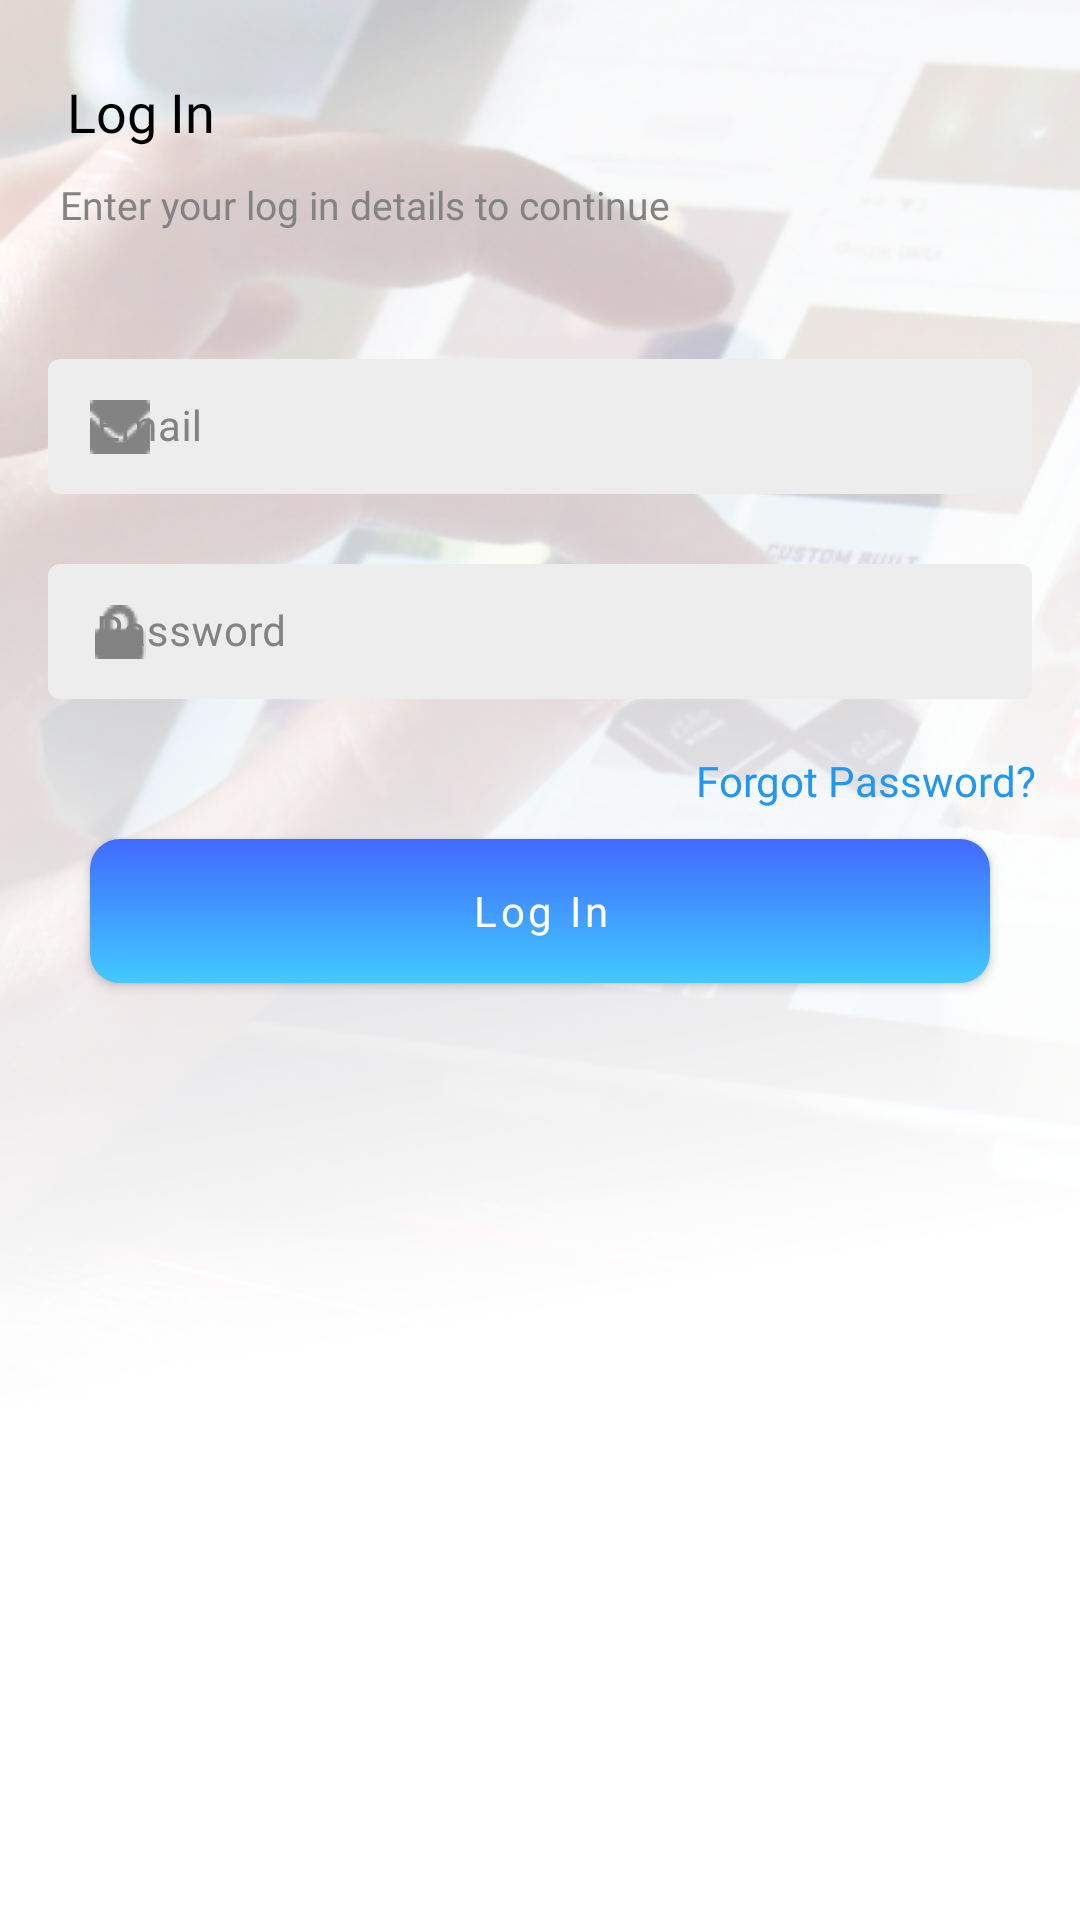

Reconstruct the res/layout file that produces this screen, plus the resources it refers to.
<!-- AndroidManifest.xml: application theme Theme.AgnitoNews -->
<!-- res/layout/activity_login.xml -->
<?xml version="1.0" encoding="utf-8"?>
<RelativeLayout xmlns:android="http://schemas.android.com/apk/res/android"
    xmlns:app="http://schemas.android.com/apk/res-auto"
    xmlns:tools="http://schemas.android.com/tools"
    android:layout_width="match_parent"
    android:layout_height="match_parent"
    android:background="@drawable/backgground"
    tools:context=".activity.LoginActivity">
    <androidx.core.widget.NestedScrollView
        android:layout_width="match_parent"
        android:layout_height="match_parent">

        <LinearLayout
            android:layout_width="match_parent"
            android:layout_height="wrap_content"
            android:orientation="vertical">

            <LinearLayout
                android:layout_width="wrap_content"
                android:orientation="vertical"
                android:layout_height="wrap_content">

                <TextView
                    android:id="@+id/tv_splash"
                    android:layout_width="match_parent"
                    android:layout_height="wrap_content"
                    android:layout_gravity="center"
                    android:layout_marginStart="15dp"
                    android:layout_marginTop="25dp"
                    android:fontFamily="@font/poppinsbold"
                    android:text="@string/log_in"
                    android:textColor="@color/black"
                    android:textSize="18dp" />

                <TextView
                    android:layout_width="match_parent"
                    android:layout_height="wrap_content"
                    android:layout_marginStart="20dp"
                    android:layout_marginTop="10dp"
                    android:text="@string/details_to_continue"
                    android:fontFamily="@font/merriweatherbold"
                    android:textColor="@color/grey_txt"
                    android:textSize="13sp" />


            </LinearLayout>

            <LinearLayout
                android:layout_width="match_parent"
                android:orientation="vertical"
                android:padding="16dp"
                android:layout_marginTop="20dp"
                android:layout_height="wrap_content">


                <com.google.android.material.textfield.TextInputLayout
                    android:layout_width="match_parent"
                    app:endIconMode="clear_text"
                    app:helperTextTextColor="@color/purple_200"
                    app:startIconDrawable="@drawable/email"
                    app:boxStrokeWidth="0dp"
                    app:startIconTint="@color/grey_txt"
                    android:textColorHint="@color/grey_txt"
                    style="@style/Widget.MaterialComponents.TextInputLayout.OutlinedBox.Dense"
                    app:boxBackgroundColor="@color/grey_light"
                    android:background="@android:color/transparent"
                    android:layout_height="wrap_content">

                    <EditText
                        android:layout_width="match_parent"
                        android:layout_height="wrap_content"
                        android:hint="@string/email"
                        android:fontFamily="@font/merriweatherregular"
                        android:inputType="textEmailAddress"
                        android:textSize="14sp"
                        android:textColor="@color/black"
                        android:textColorHint="@color/black"
                        android:imeOptions="actionNext"
                        android:id="@+id/etEmail" />

                </com.google.android.material.textfield.TextInputLayout>


                <com.google.android.material.textfield.TextInputLayout
                    android:layout_width="match_parent"
                    app:endIconMode="clear_text"
                    app:boxStrokeWidth="0dp"
                    android:layout_marginTop="15dp"
                    android:textColorHint="@color/grey_txt"
                    app:helperTextTextColor="@color/purple_200"
                    app:startIconDrawable="@drawable/password"
                    app:passwordToggleEnabled="true"
                    app:startIconTint="@color/grey_txt"
                    style="@style/Widget.MaterialComponents.TextInputLayout.OutlinedBox.Dense"
                    app:boxBackgroundColor="@color/grey_light"
                    android:background="@android:color/transparent"
                    android:layout_height="wrap_content">

                    <EditText
                        android:layout_width="match_parent"
                        android:layout_height="wrap_content"
                        android:hint="@string/password"
                        android:inputType="textPassword"
                        android:textSize="14sp"
                        android:textColor="@color/black"
                        android:textColorHint="@color/black"
                        android:fontFamily="@font/merriweatherregular"
                        android:imeOptions="actionDone"
                        android:id="@+id/etPassword" />

                </com.google.android.material.textfield.TextInputLayout>

            </LinearLayout>


            <TextView
                android:layout_width="match_parent"
                android:layout_height="wrap_content"
                android:gravity="end"
                android:id="@+id/txForgot"
                android:fontFamily="@font/merriweatherregular"
                android:text="@string/forgot_password"
                android:textColor="@color/purple_200"
                android:layout_marginEnd="15dp"
                android:textSize="14sp" />

            <com.google.android.material.button.MaterialButton
                android:layout_width="match_parent"
                android:layout_marginStart="30dp"
                android:layout_marginEnd="30dp"
                android:layout_marginTop="10dp"
                android:text="@string/log_in"
                android:textAllCaps="false"
                android:id="@+id/btLogin"
                android:textSize="14sp"
                app:backgroundTint="@null"
                android:background="@drawable/gradient_btn"
                android:fontFamily="@font/merriweatherbold"
                android:layout_height="wrap_content"/>

            <TextView
                android:layout_width="wrap_content"
                android:layout_height="wrap_content"
                android:layout_gravity="center"
                android:layout_marginStart="15dp"
                android:id="@+id/txSignUp"
                android:layout_marginTop="10dp"
                android:fontFamily="@font/merriweatherregular"
                android:text=""
                android:textAlignment="center"
                android:textColor="@color/grey_txt"
                android:textSize="13sp" />


        </LinearLayout>

    </androidx.core.widget.NestedScrollView>
</RelativeLayout>
<!-- resources referenced by this layout -->
<resources>
  <color name="black">#FF000000</color>
  <color name="grey_light">#EDEDED</color>
  <color name="grey_txt">#838383</color>
  <color name="purple_200">#2196F3</color>
  <!-- drawable backgground: png bitmap (drawable, 172686 bytes) -->
  <!-- drawable email: png bitmap (drawable, 528 bytes) -->
  <!-- drawable gradient_btn (drawable) -->
  <?xml version="1.0" encoding="utf-8"?>
  <shape
      xmlns:android="http://schemas.android.com/apk/res/android"
      android:shape="rectangle">
  
      <gradient
          android:angle="-45"
          android:startColor="#416AFF"
          android:endColor="#41CAFF"/>
      <corners android:radius="10dp"/>
  </shape>
  <!-- drawable password: png bitmap (drawable, 438 bytes) -->
  <string name="details_to_continue">Enter your log in details to continue</string>
  <string name="email">Email</string>
  <string name="forgot_password">Forgot Password?</string>
  <string name="log_in">Log In</string>
  <string name="password">Password</string>
  <style name="Theme.AgnitoNews" parent="Theme.MaterialComponents.DayNight.NoActionBar">
          
          <item name="colorPrimary">@color/purple_500</item>
          <item name="colorPrimaryVariant">@color/purple_700</item>
          <item name="colorOnPrimary">@color/white</item>
          
          <item name="colorSecondary">@color/teal_200</item>
          <item name="colorSecondaryVariant">@color/teal_700</item>
          <item name="colorOnSecondary">@color/black</item>
          
          <item name="android:statusBarColor" tools:targetApi="l">?attr/colorPrimaryVariant</item>
          
      </style>
  <color name="purple_500">#41CAFF</color>
  <color name="purple_700">#41CAFF</color>
  <color name="white">#FFFFFFFF</color>
  <color name="teal_200">#FF03DAC5</color>
  <color name="teal_700">#FF018786</color>
</resources>
